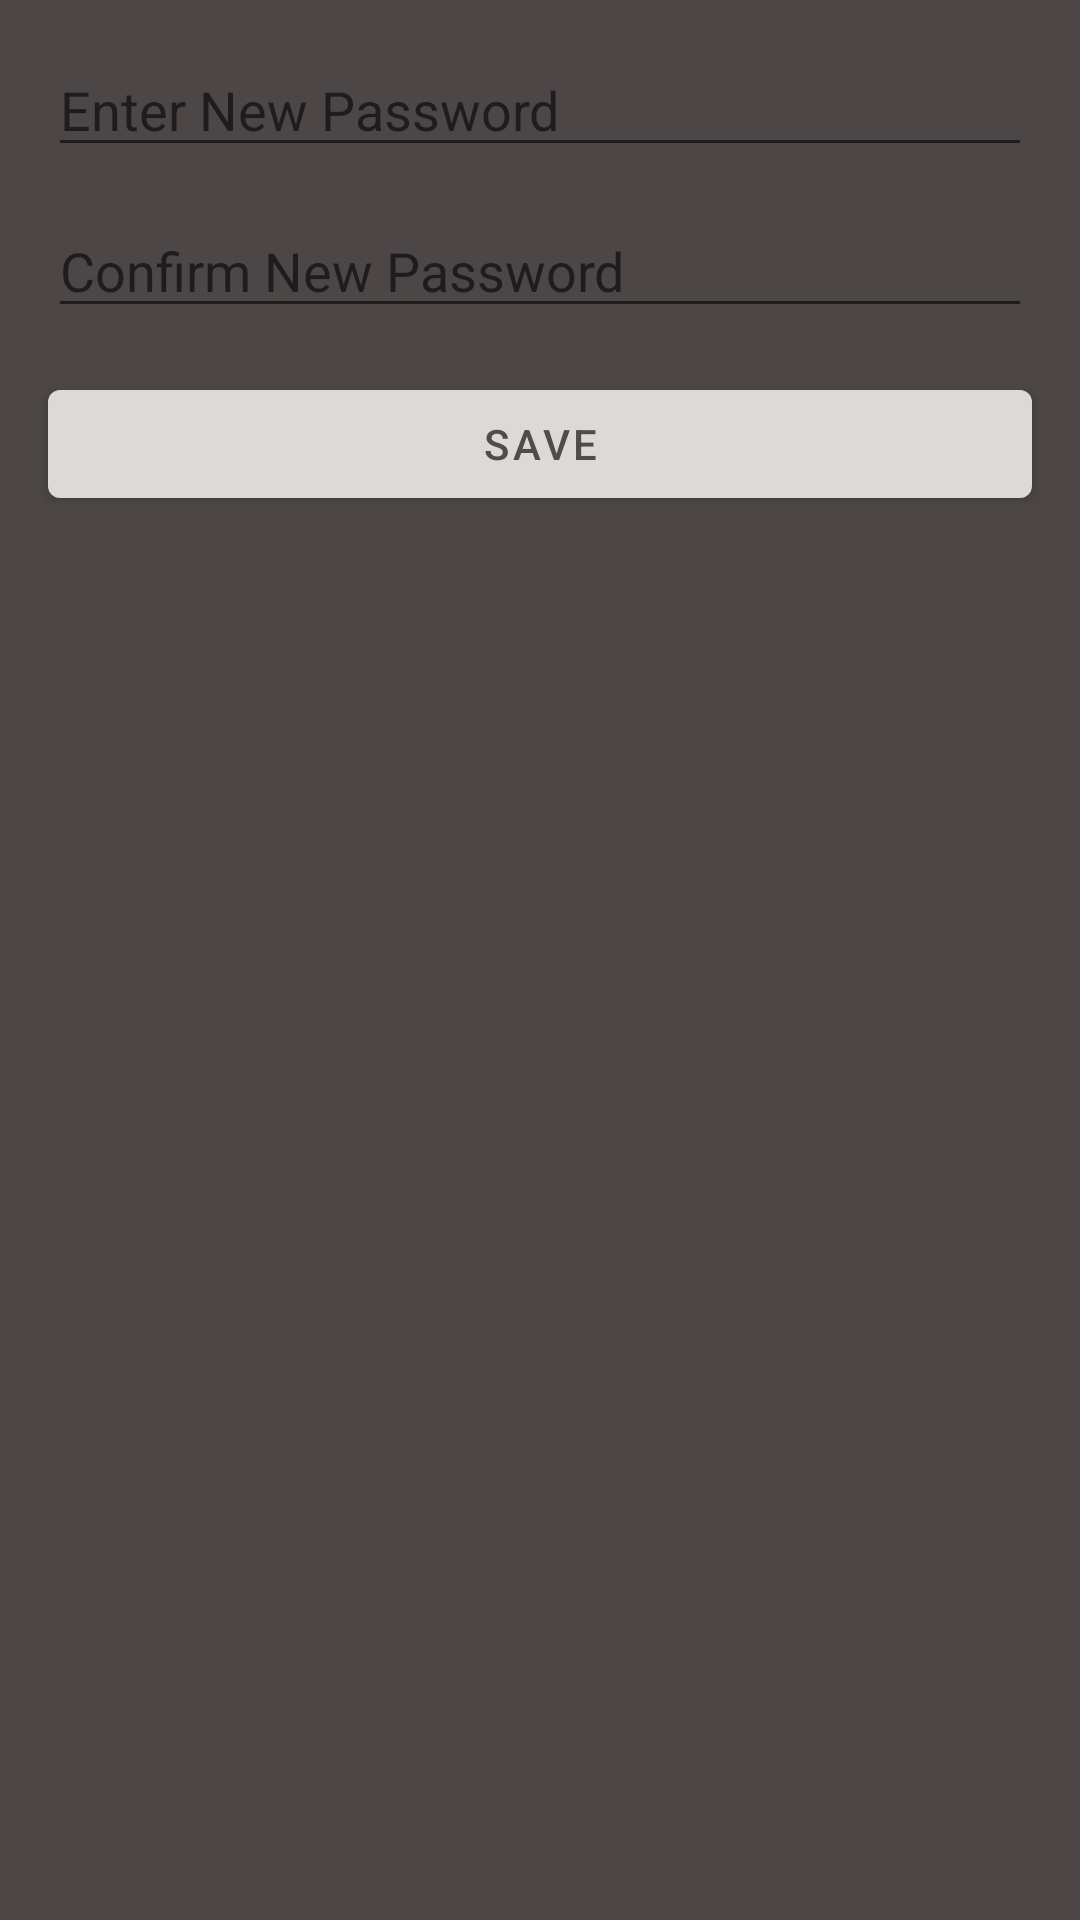

The Android layout XML behind this screen, and the referenced resources:
<!-- AndroidManifest.xml: application theme Theme.Gym_Project_20 -->
<!-- res/layout/activity_reset_password.xml -->
<?xml version="1.0" encoding="utf-8"?>
<androidx.constraintlayout.widget.ConstraintLayout xmlns:android="http://schemas.android.com/apk/res/android"
    xmlns:app="http://schemas.android.com/apk/res-auto"
    xmlns:tools="http://schemas.android.com/tools"
    android:id="@+id/ConstraintLayout"
    android:layout_width="match_parent"
    android:background="@color/colorPrimary"
    android:layout_height="match_parent"
    tools:context=".ResetPassword">

    <EditText
        android:id="@+id/newUserPassword"
        android:layout_width="0dp"
        android:layout_height="wrap_content"
        android:layout_marginStart="16dp"
        android:layout_marginTop="8dp"
        android:layout_marginEnd="16dp"
        android:ems="10"
        android:hint="Enter New Password"
        android:inputType="textPassword"
        app:layout_constraintBottom_toBottomOf="parent"
        app:layout_constraintEnd_toEndOf="parent"
        app:layout_constraintHorizontal_bias="0.0"
        app:layout_constraintStart_toStartOf="parent"
        app:layout_constraintTop_toTopOf="parent"
        app:layout_constraintVertical_bias="0.011" />

    <EditText
        android:id="@+id/newConfirmPassword"
        android:layout_width="0dp"
        android:layout_height="wrap_content"
        android:layout_marginStart="16dp"
        android:layout_marginTop="68dp"
        android:layout_marginEnd="16dp"
        android:ems="10"
        android:hint="Confirm New Password"
        android:inputType="textPassword"
        app:layout_constraintEnd_toEndOf="parent"
        app:layout_constraintHorizontal_bias="0.0"
        app:layout_constraintStart_toStartOf="parent"
        app:layout_constraintTop_toTopOf="parent" />

    <Button
        android:id="@+id/resetPasswordBtn"
        android:layout_width="0dp"
        android:layout_height="wrap_content"
        android:layout_marginStart="16dp"
        android:layout_marginTop="124dp"
        android:layout_marginEnd="16dp"
        android:text="Save"
        app:layout_constraintEnd_toEndOf="parent"
        app:layout_constraintHorizontal_bias="0.0"
        app:layout_constraintStart_toStartOf="parent"
        app:layout_constraintTop_toTopOf="parent" />

</androidx.constraintlayout.widget.ConstraintLayout>
<!-- resources referenced by this layout -->
<resources>
  <color name="colorPrimary">#4C4646</color>
  <style name="Theme.Gym_Project_20" parent="Theme.MaterialComponents.DayNight.DarkActionBar">
          
          <item name="colorPrimary">@color/purple_500</item>
          <item name="colorPrimaryVariant">@color/purple_700</item>
          <item name="colorOnPrimary">@color/white</item>
          
          <item name="colorSecondary">@color/teal_200</item>
          <item name="colorSecondaryVariant">@color/teal_700</item>
          <item name="colorOnSecondary">@color/black</item>
          
          <item name="android:statusBarColor" tools:targetApi="l">?attr/colorPrimaryVariant</item>
          
      </style>
  <color name="purple_500">#DCD9D9</color>
  <color name="purple_700">#FF3700B3</color>
  <color name="white">#504C4C</color>
  <color name="teal_200">#03A9F4</color>
  <color name="teal_700">#505151</color>
  <color name="black">#FF000000</color>
</resources>
